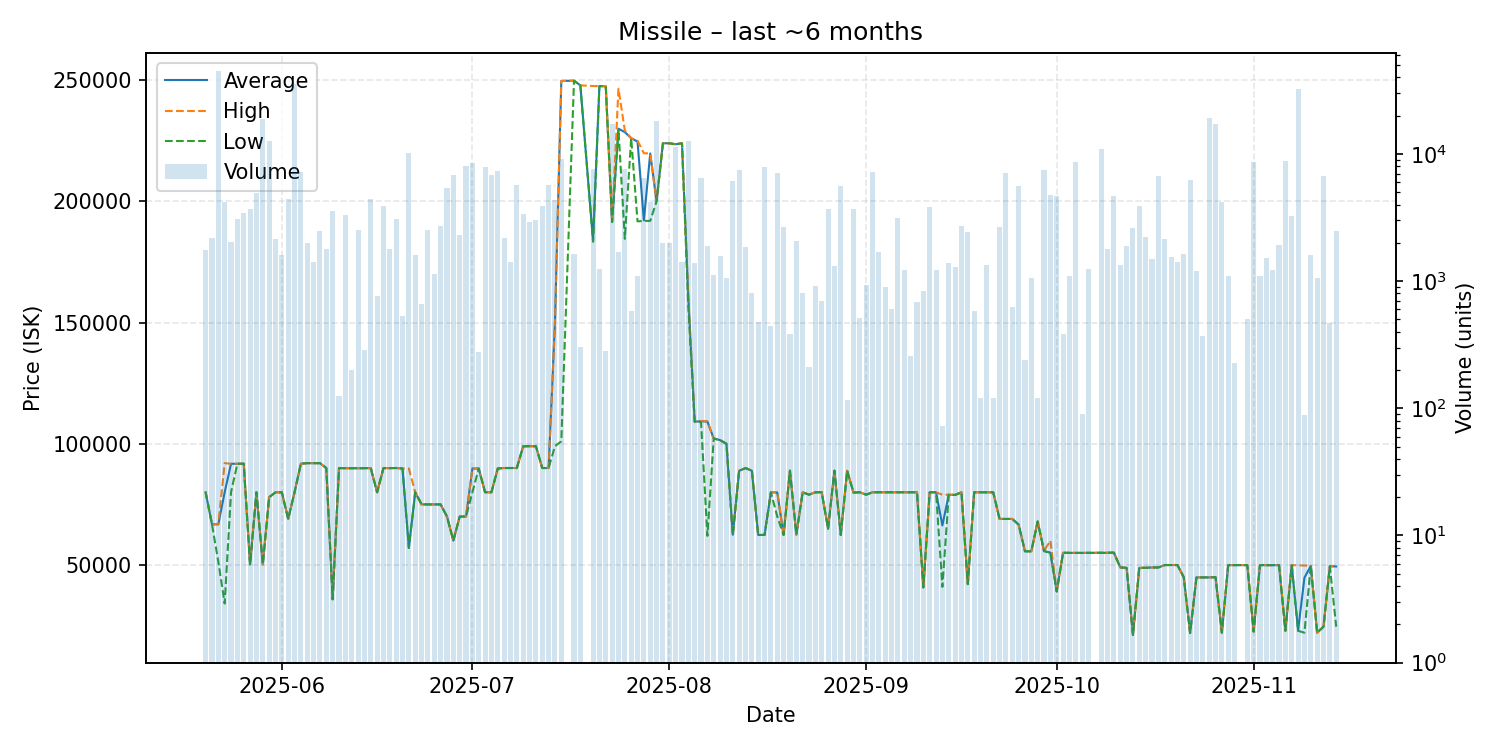

Data behind this chart, as committed beside it:
date, average, highest, lowest, order_count, volume
2025-05-20, 80000, 80000, 80000, 8, 1745
2025-05-21, 66830, 66830, 66830, 6, 2172
2025-05-22, 66740, 66860, 51370, 21, 45145
2025-05-23, 79990, 92000, 34120, 7, 4179
2025-05-24, 91760, 91760, 80000, 9, 2015
2025-05-25, 91740, 91740, 91740, 9, 3107
2025-05-26, 91800, 91800, 91800, 13, 3423
2025-05-27, 50170, 50180, 50170, 10, 3668
2025-05-28, 79980, 79980, 79980, 17, 4935
2025-05-29, 50250, 50250, 50250, 18, 18925
2025-05-30, 77960, 77970, 77960, 16, 12665
2025-05-31, 79980, 79980, 79980, 13, 2163
2025-06-01, 79970, 79970, 79970, 14, 1610
2025-06-02, 69000, 69000, 69000, 10, 4408
2025-06-03, 79980, 79980, 79980, 14, 35217
2025-06-04, 91800, 91800, 91800, 13, 7237
2025-06-05, 92000, 92000, 92000, 5, 1994
2025-06-06, 91980, 91980, 91980, 3, 1417
2025-06-07, 92000, 92000, 92000, 7, 2494
2025-06-08, 89990, 89990, 89990, 10, 1803
2025-06-09, 35870, 35870, 35870, 7, 3576
2025-06-10, 89980, 89980, 89980, 2, 126
2025-06-11, 89910, 89920, 89900, 9, 3287
2025-06-12, 89910, 89910, 89910, 2, 199
2025-06-13, 89920, 89920, 89920, 12, 2530
2025-06-14, 89920, 89920, 89920, 4, 286
2025-06-15, 89960, 89960, 89960, 12, 4467
2025-06-16, 80000, 80000, 80000, 4, 764
2025-06-17, 89960, 89960, 89960, 8, 3923
2025-06-18, 89990, 90000, 89900, 12, 1804
2025-06-19, 90000, 90000, 90000, 4, 3072
2025-06-20, 89790, 89790, 89790, 6, 528
2025-06-21, 57070, 89790, 57050, 20, 10267
2025-06-22, 80000, 80000, 80000, 6, 1610
2025-06-23, 75000, 75000, 75000, 3, 656
2025-06-24, 75000, 75000, 75000, 13, 2525
2025-06-25, 74980, 74980, 74980, 9, 1143
2025-06-26, 74990, 74990, 74990, 10, 2738
2025-06-27, 70000, 70000, 70000, 13, 5356
2025-06-28, 60060, 60060, 60060, 7, 6887
2025-06-29, 69950, 69950, 69950, 5, 2323
2025-06-30, 70000, 70000, 70000, 7, 8063
2025-07-01, 89790, 89790, 80000, 7, 8572
2025-07-02, 89800, 89800, 89800, 2, 276
2025-07-03, 80000, 80000, 80000, 6, 7968
2025-07-04, 80000, 80000, 80000, 17, 6869
2025-07-05, 89800, 90000, 89800, 13, 7354
2025-07-06, 90000, 90000, 90000, 8, 2168
2025-07-07, 89990, 89990, 89990, 8, 1426
2025-07-08, 90000, 90000, 90000, 3, 5716
2025-07-09, 98960, 98960, 98960, 7, 3366
2025-07-10, 98970, 98970, 98970, 8, 2917
2025-07-11, 99000, 99000, 99000, 8, 3001
2025-07-12, 90000, 90000, 90000, 9, 3868
2025-07-13, 90000, 90000, 89990, 13, 5702
2025-07-14, 149900, 150000, 99000, 6, 4320
2025-07-15, 249600, 249600, 101000, 13, 9181
2025-07-17, 249700, 249700, 249700, 5, 1633
2025-07-18, 247800, 247800, 247800, 2, 306
2025-07-20, 183700, 247500, 183300, 9, 7638
... 115 more rows
